Run: headless pygame with SDL's dummy video driver; simulated clock (each Clock.tick advances the game by its frame time, no real sleeping); random seed 0; keys injected as events and as key.get_pressed() state; no mouse input.
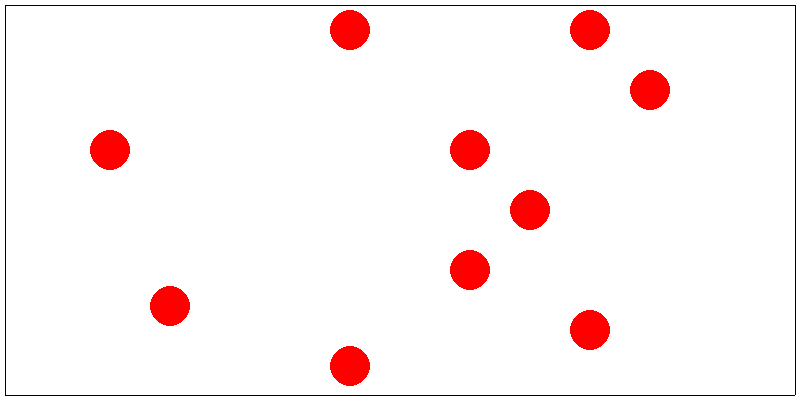
Frame 1 of 4 · flips 1–60 · no input
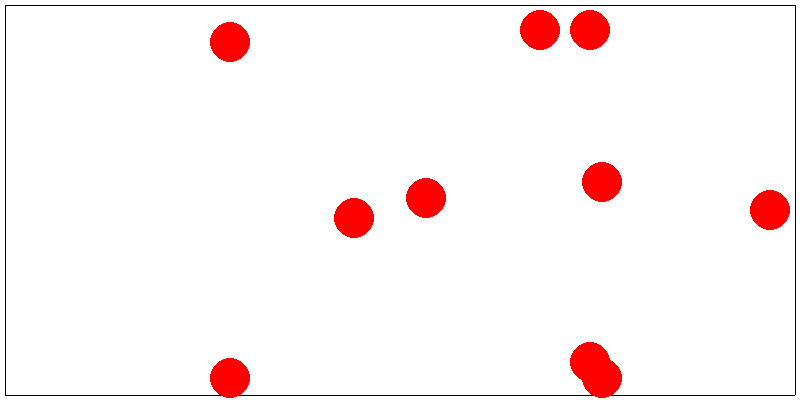
Frame 2 of 4 · flips 61–180 · tapped SPACE, RETURN · held RIGHT (→), D
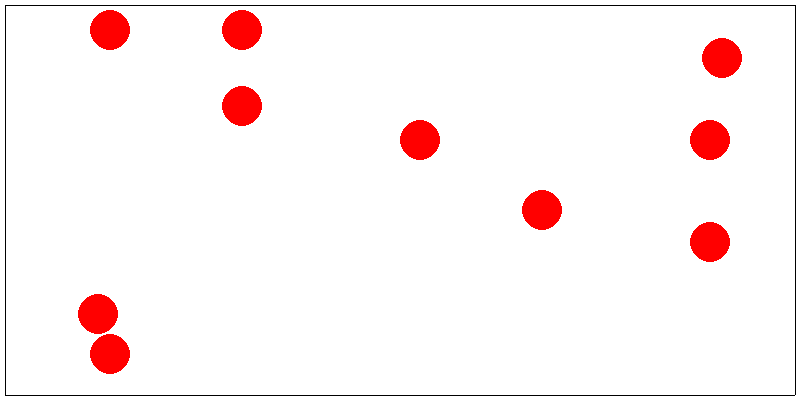
Frame 3 of 4 · flips 181–300 · held DOWN (↓), S
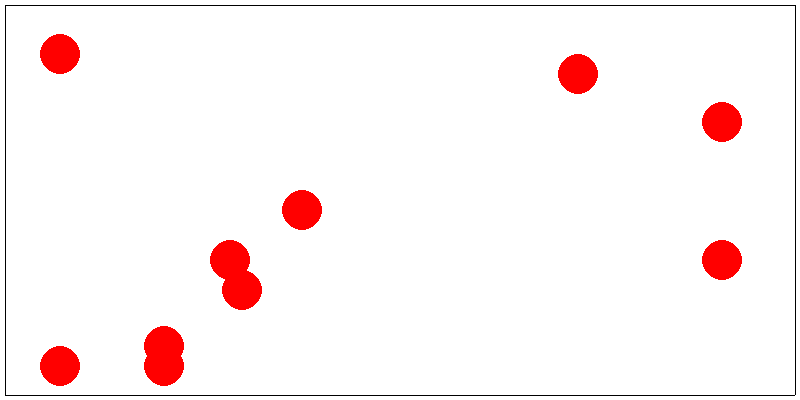
Frame 4 of 4 · flips 301–420 · held LEFT (←), A, UP (↑), W

The pygame program that drew these frames:

import random

import pygame

pygame.init()
size = width, height = 800, 400
screen = pygame.display.set_mode(size)


class Ball(pygame.sprite.Sprite):
    def __init__(self, radius, x, y, *groups):
        super().__init__(*groups)
        self.radius = radius
        self.image = pygame.Surface((2 * radius, 2 * radius),
                                    pygame.SRCALPHA, 32)
        pygame.draw.circle(self.image, pygame.Color("red"),
                           (radius, radius), radius)
        self.rect = pygame.Rect(x, y, 2 * radius, 2 * radius)
        self.vx = random.randint(-5, 5)
        self.vy = random.randrange(-5, 5)

    def update(self):
        self.rect = self.rect.move(self.vx, self.vy)
        if pygame.sprite.spritecollideany(self, horizontal_borders):
            self.vy = -self.vy
        if pygame.sprite.spritecollideany(self, vertical_borders):
            self.vx = -self.vx


class Border(pygame.sprite.Sprite):
    # строго вертикальный или строго горизонтальный отрезок
    def __init__(self, x1, y1, x2, y2, *groups):
        super().__init__(*groups)
        self.image = pygame.Surface([max(x2 - x1, 1), max(y2 - y1, 1)])
        self.rect = pygame.Rect(x1, y1, max(x2 - x1, 1), max(y2 - y1, 1))


class MovingSquare(pygame.sprite.Sprite):
    def __init__(self, *groups):
        super().__init__(*groups)
        self.color = 0
        self.pos = [10, 10]
        self.dx, self.dy = 0, 0
        self.image = pygame.Surface([])
        screen.fill((self.color, self.color, self.color), (*self.pos, 50, 50))

    def process_event(self, event):
        if event.type == pygame.KEYDOWN:
            if event.key == pygame.K_RIGHT:
                self.dx = 10
            elif event.key == pygame.K_LEFT:
                self.dx = -10
            elif event.key == pygame.K_UP:
                self.dy = -10
            elif event.key == pygame.K_DOWN:
                self.dy = 10
        elif event.type == pygame.KEYUP:
            if event.key in (pygame.K_RIGHT, pygame.K_LEFT):
                self.dx = 0
            elif event.key in (pygame.K_UP, pygame.K_DOWN):
                self.dy = 0

    def move(self):
        self.color = (self.color + 1) % 256
        self.pos[0] += self.dx
        self.pos[1] += self.dy



if __name__ == '__main__':
    running = True
    fps = 30
    clock = pygame.time.Clock()
    screen.fill((255, 255, 255))

    all_sprites = pygame.sprite.Group()
    horizontal_borders = pygame.sprite.Group()
    vertical_borders = pygame.sprite.Group()
    balls = pygame.sprite.Group()

    Border(5, 5, width - 5, 5, horizontal_borders, all_sprites)
    Border(5, height - 5, width - 5, height - 5, horizontal_borders, all_sprites)
    Border(5, 5, 5, height - 5, vertical_borders, all_sprites)
    Border(width - 5, 5, width - 5, height - 5, vertical_borders, all_sprites)

    for i in range(10):
        Ball(20, width // 2 - 10, height // 2 - 10, balls, all_sprites)

    # ms = MovingSquare()
    while running:
        for event in pygame.event.get():
            if event.type == pygame.QUIT:
                running = False
            # elif event.type == pygame.KEYDOWN:
            #     ms.process_event(event)
            # elif event.type == pygame.KEYUP:
            #     ms.process_event(event)
        # обновление экрана
        # ms.move()
        screen.fill((255, 255, 255),
                    (0, 0, width, height))
        balls.update()
        vertical_borders.draw(screen)
        horizontal_borders.draw(screen)
        balls.draw(screen)

        pygame.display.flip()
        clock.tick(fps)
    pygame.quit()
